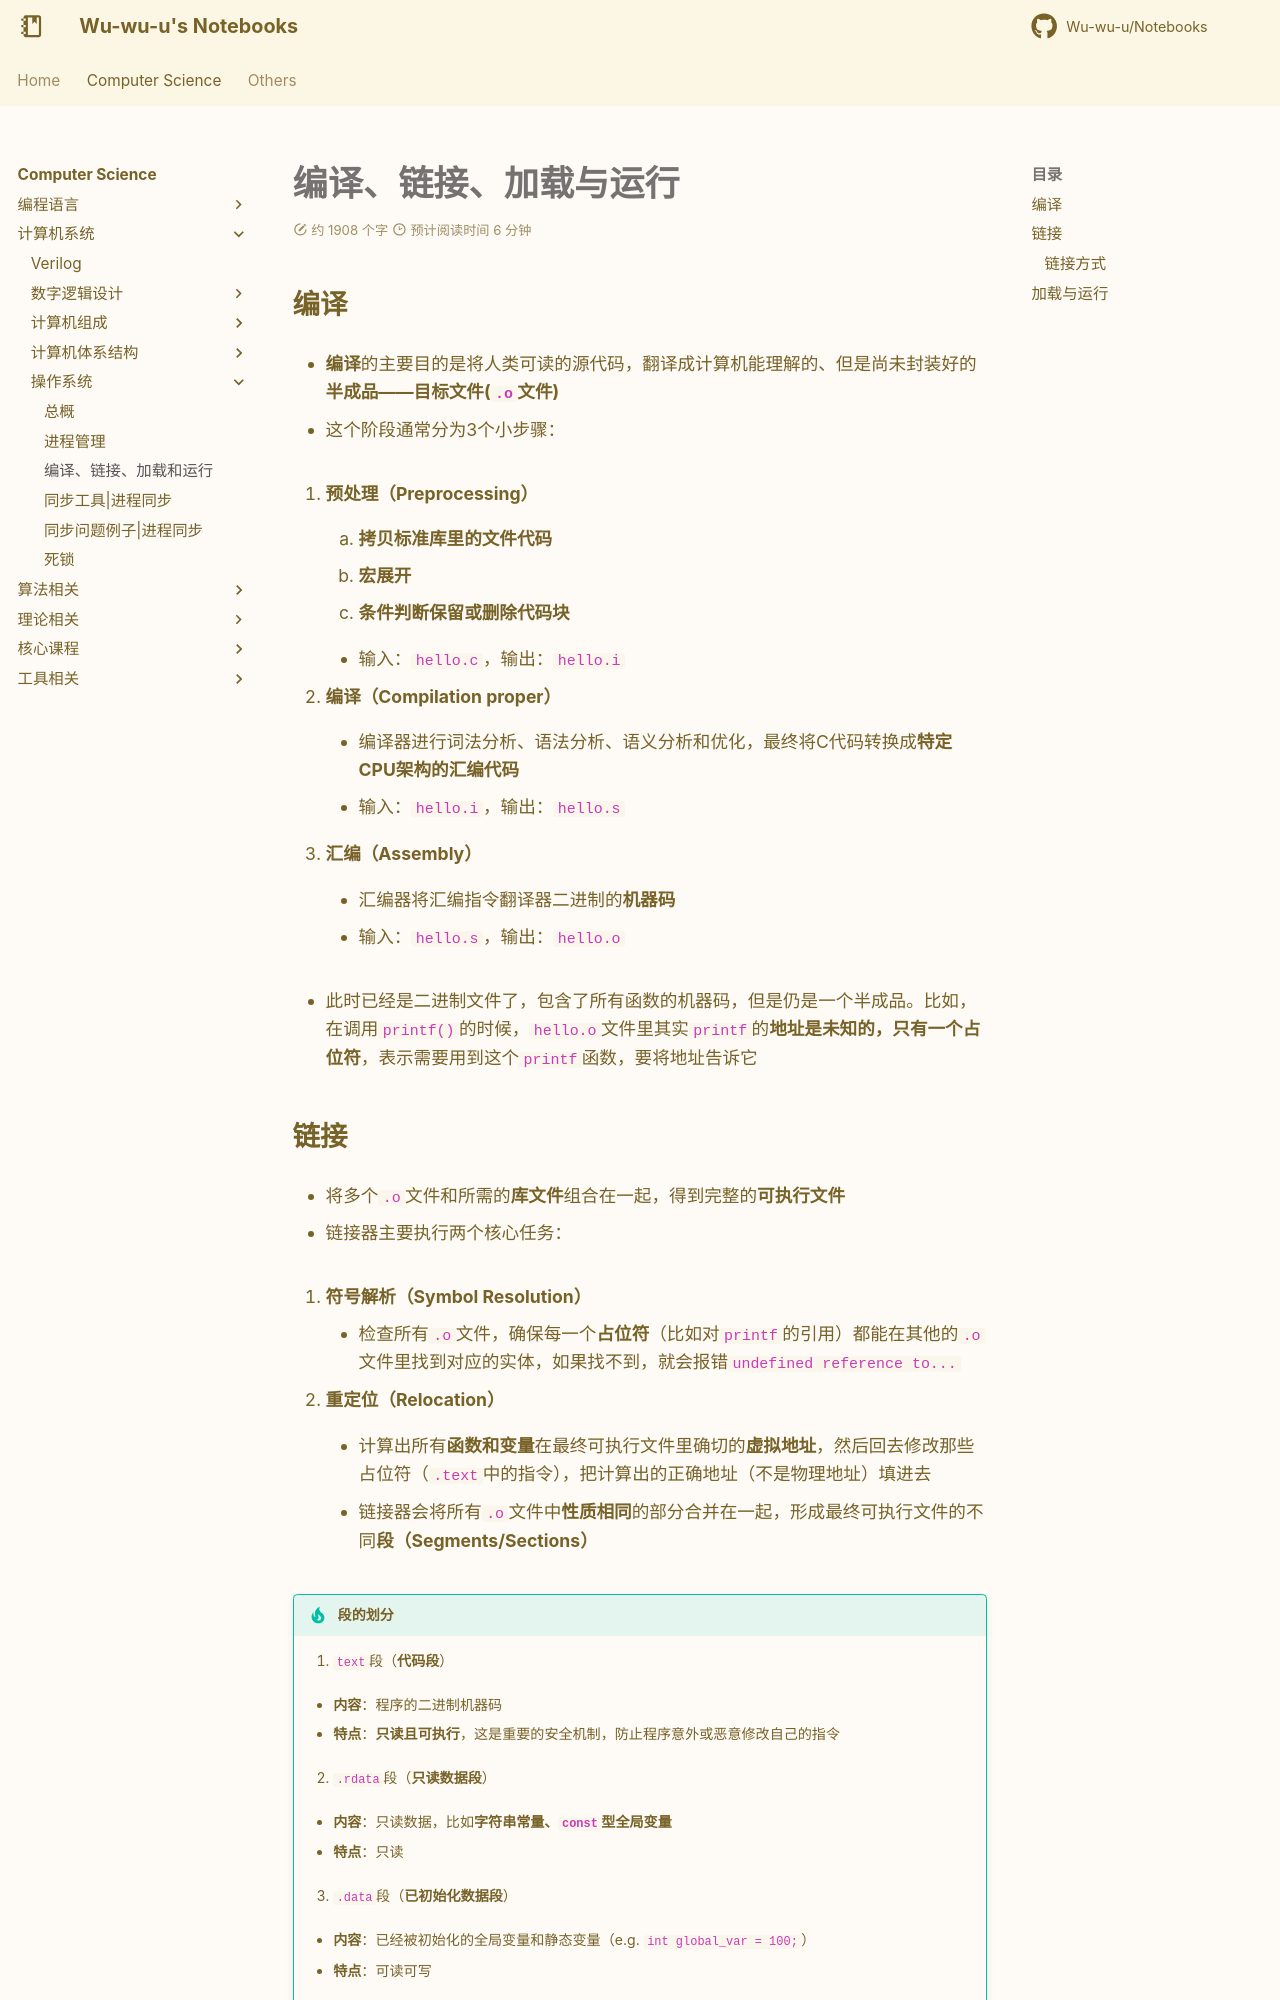

repository: Wu-wu-u/Notebooks · page: cs/systems/OS/program/index.html · generator: mkdocs

# 编译、链接、加载与运行

## 编译

- **编译**的主要目的是将人类可读的源代码，翻译成计算机能理解的、但是尚未封装好的**半成品——目标文件(`.o`文件)**

- 这个阶段通常分为3个小步骤：

1. **预处理（Preprocessing）**

    1. **拷贝标准库里的文件代码**

    2. **宏展开**

    3. **条件判断保留或删除代码块**

    - 输入：`hello.c`，输出：`hello.i`

2. **编译（Compilation proper）**

    - 编译器进行词法分析、语法分析、语义分析和优化，最终将C代码转换成**特定CPU架构的汇编代码**

    - 输入：`hello.i`，输出：`hello.s`

3. **汇编（Assembly）**

    - 汇编器将汇编指令翻译器二进制的**机器码**

    - 输入：`hello.s`，输出：`hello.o`

- 此时已经是二进制文件了，包含了所有函数的机器码，但是仍是一个半成品。比如，在调用`printf()`的时候，`hello.o`文件里其实`printf`的**地址是未知的，只有一个占位符**，表示需要用到这个`printf`函数，要将地址告诉它

## 链接

- 将多个`.o`文件和所需的**库文件**组合在一起，得到完整的**可执行文件**

- 链接器主要执行两个核心任务：

1. **符号解析（Symbol Resolution）**

    - 检查所有`.o`文件，确保每一个**占位符**（比如对`printf`的引用）都能在其他的`.o`文件里找到对应的实体，如果找不到，就会报错`undefined reference to...`

2. **重定位（Relocation）**

    - 计算出所有**函数和变量**在最终可执行文件里确切的**虚拟地址**，然后回去修改那些占位符（`.text`中的指令），把计算出的正确地址（不是物理地址）填进去

    - 链接器会将所有`.o`文件中**性质相同**的部分合并在一起，形成最终可执行文件的不同**段（Segments/Sections）**

!!! tip "段的划分"

    1. `text`段（**代码段**）
    
    - **内容**：程序的二进制机器码

    - **特点**：**只读且可执行**，这是重要的安全机制，防止程序意外或恶意修改自己的指令

    2. `.rdata`段（**只读数据段**）

    - **内容**：只读数据，比如**字符串常量、`const`型全局变量**

    - **特点**：只读

    3. `.data`段（**已初始化数据段**）

    - **内容**：已经被初始化的全局变量和静态变量（e.g. `int global_var = 100;`）

    - **特点**：可读可写

    4. `.bss`段（**未初始化数据段**）

    - **内容**：**未被初始化的**全局变量和静态变量（e.g. `static int global_array[1024];`）

    - **特点**：可读可写。一个巧妙的优化是，在可执行文件中，`.bss`段**几乎不占用实际空间**，只记录**需要多少字节大小的内存**。当程序加载时，**由加载器分配**一块填满0的内存给它，大大减小了可执行文件在磁盘上的体积

---
